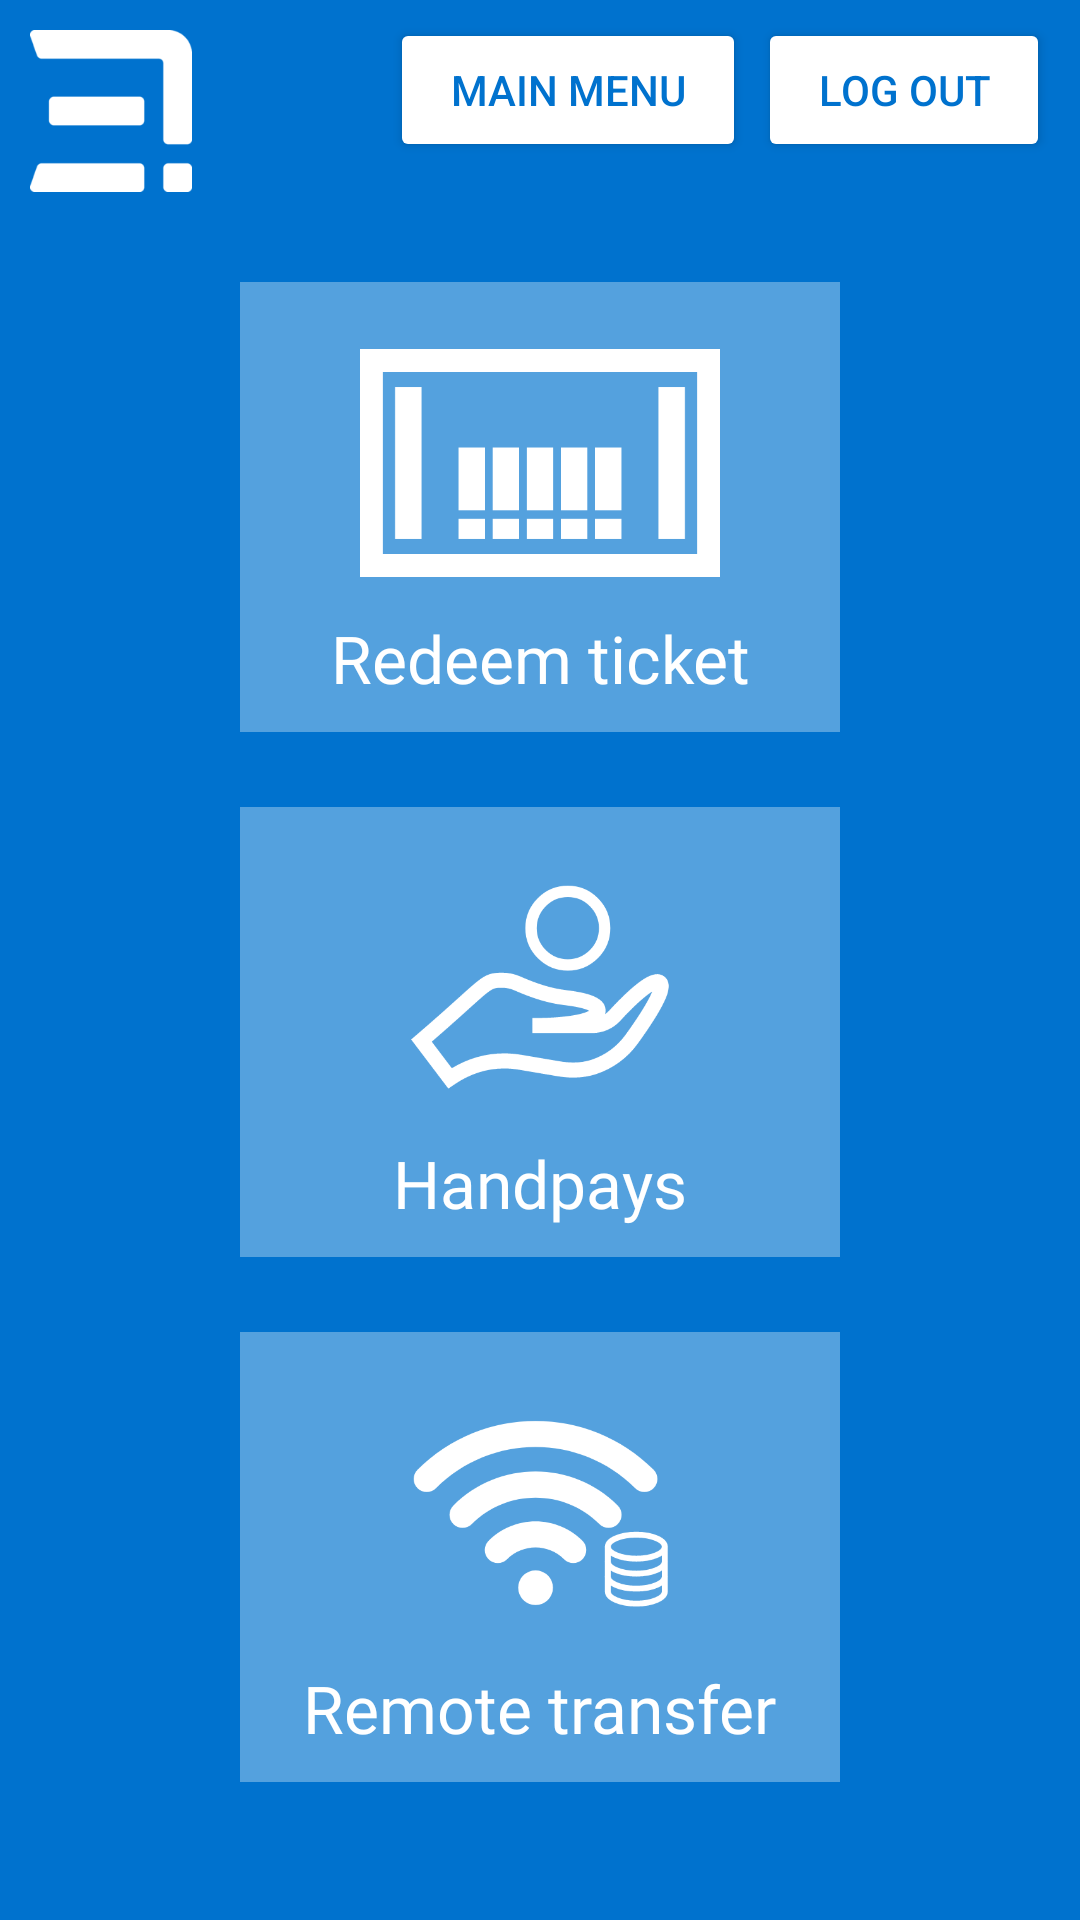

Write the Android layout XML for this screen, with the resource values it uses.
<!-- AndroidManifest.xml: application theme Theme.EnsicoCasino -->
<!-- res/layout/activity_main.xml -->
<?xml version="1.0" encoding="utf-8"?>
<LinearLayout xmlns:android="http://schemas.android.com/apk/res/android"
    xmlns:app="http://schemas.android.com/apk/res-auto"
    xmlns:tools="http://schemas.android.com/tools"
    android:layout_width="match_parent"
    android:layout_height="match_parent"
    android:background="@color/purple_500"
    android:orientation="vertical"
    tools:context=".ui.MainScreen">

    <include
        android:id="@+id/toolbar"
        layout="@layout/top_layout" />

    <ScrollView
        android:layout_width="match_parent"
        android:layout_height="0dp"
        android:layout_weight="1"
        android:fillViewport="true">

        <LinearLayout
            android:layout_width="match_parent"
            android:layout_height="match_parent"
            android:orientation="vertical">

            <LinearLayout
                android:id="@+id/ticket"
                android:layout_width="200dp"
                android:layout_height="150dp"
                android:layout_gravity="center_horizontal"
                android:layout_marginTop="20dp"
                android:background="@color/light_blue"
                android:gravity="center"
                android:orientation="vertical"
                android:paddingHorizontal="10dp"
                android:paddingBottom="10dp"
                android:paddingTop="15dp">


                <ImageView
                    android:id="@+id/imageView4"
                    android:layout_width="120dp"
                    android:layout_height="0dp"
                    android:layout_weight="1"
                    android:src="@drawable/ticket" />

                <TextView
                    android:layout_width="wrap_content"
                    android:layout_height="wrap_content"
                    android:layout_marginTop="5dp"
                    android:fontFamily="@font/poppins_medium"
                    android:gravity="center_horizontal"
                    android:text="Redeem ticket"
                    android:textColor="@color/white"
                    android:textSize="22sp" />
            </LinearLayout>

            <LinearLayout
                android:id="@+id/handpays"
                android:layout_width="200dp"
                android:layout_height="150dp"
                android:layout_gravity="center_horizontal"
                android:layout_marginTop="25dp"
                android:background="@color/light_blue"
                android:gravity="center"
                android:orientation="vertical"
                android:paddingHorizontal="10dp"
                android:paddingTop="15dp"
                android:paddingBottom="10dp"

                >


                <ImageView
                    android:layout_width="120dp"
                    android:layout_height="0dp"
                    android:layout_weight="1"
                    android:src="@drawable/handpays" />

                <TextView
                    android:layout_width="wrap_content"
                    android:layout_height="wrap_content"
                    android:layout_marginTop="5dp"
                    android:fontFamily="@font/poppins_medium"
                    android:text="Handpays"
                    android:textColor="@color/white"
                    android:textSize="22sp" />
            </LinearLayout>

            <LinearLayout
                android:id="@+id/remote_transfer"
                android:layout_width="200dp"
                android:layout_height="150dp"
                android:layout_gravity="center_horizontal"
                android:layout_marginTop="25dp"
                android:layout_marginBottom="30dp"
                android:background="@color/light_blue"
                android:gravity="center"
                android:orientation="vertical"
                android:paddingHorizontal="10dp"
                android:paddingTop="15dp"
                android:paddingBottom="10dp"
                >


                <ImageView
                    android:layout_width="120dp"
                    android:layout_height="0dp"
                    android:layout_weight="1"
                    android:src="@drawable/remote_transfer" />

                <TextView
                    android:layout_width="wrap_content"
                    android:layout_height="wrap_content"
                    android:layout_marginTop="5dp"
                    android:fontFamily="@font/poppins_medium"
                    android:gravity="center_horizontal"
                    android:text="Remote transfer"
                    android:textColor="@color/white"
                    android:textSize="22sp" />
            </LinearLayout>
        </LinearLayout>
    </ScrollView>
</LinearLayout>
<!-- res/layout/top_layout.xml (included above) -->
<?xml version="1.0" encoding="utf-8"?>
<androidx.constraintlayout.widget.ConstraintLayout xmlns:android="http://schemas.android.com/apk/res/android"
    android:layout_width="match_parent"
    android:layout_height="wrap_content"
    xmlns:app="http://schemas.android.com/apk/res-auto"
    android:background="@color/purple_500">

    <ImageView
        android:id="@+id/imageView3"
        android:layout_width="74dp"
        android:layout_height="74dp"
        android:padding="10dp"
        android:scaleType="fitCenter"
        android:src="@drawable/logo"
        app:layout_constraintStart_toStartOf="parent"
        app:layout_constraintTop_toTopOf="parent"
        app:tint="@color/white" />

    <Button
        android:id="@+id/btn_main"
        android:layout_width="wrap_content"
        android:layout_height="wrap_content"
        android:layout_marginTop="6dp"
        android:layout_marginEnd="4dp"
        android:backgroundTint="@color/white"
        android:paddingHorizontal="20dp"
        android:text="main menu"
        android:textColor="@color/purple_500"
        app:layout_constraintEnd_toStartOf="@id/btn_logout"
        app:layout_constraintTop_toTopOf="parent" />

    <Button
        android:id="@+id/btn_logout"
        android:layout_width="wrap_content"
        android:layout_height="wrap_content"
        android:layout_marginTop="6dp"
        android:layout_marginEnd="10dp"
        android:backgroundTint="@color/white"
        android:paddingHorizontal="20dp"
        android:text="Log out"
        android:textColor="@color/purple_500"
        app:layout_constraintEnd_toEndOf="parent"
        app:layout_constraintTop_toTopOf="parent" />

</androidx.constraintlayout.widget.ConstraintLayout>
<!-- resources referenced by this layout -->
<resources>
  <color name="light_blue">#54a1de</color>
  <color name="purple_500">#0072CE</color>
  <color name="white">#FFFFFFFF</color>
  <!-- drawable handpays: png bitmap (drawable-hdpi, 5965 bytes) -->
  <!-- drawable logo: png bitmap (drawable, 6648 bytes) -->
  <!-- drawable remote_transfer: png bitmap (drawable-hdpi, 7999 bytes) -->
  <!-- drawable ticket: png bitmap (drawable-hdpi, 2410 bytes) -->
  <style name="Theme.EnsicoCasino" parent="Theme.AppCompat.DayNight.NoActionBar">
          
          <item name="colorPrimary">@color/purple_500</item>
          <item name="colorPrimaryVariant">@color/purple_500</item>
          <item name="colorOnPrimary">@color/white</item>
          
          <item name="colorSecondary">@color/teal_200</item>
          <item name="colorSecondaryVariant">@color/teal_700</item>
          <item name="colorOnSecondary">@color/black</item>
          
          <item name="android:statusBarColor" tools:targetApi="l">?attr/colorPrimaryVariant</item>
          
      </style>
  <color name="teal_200">#FF03DAC5</color>
  <color name="teal_700">#FF018786</color>
  <color name="black">#FF000000</color>
</resources>
